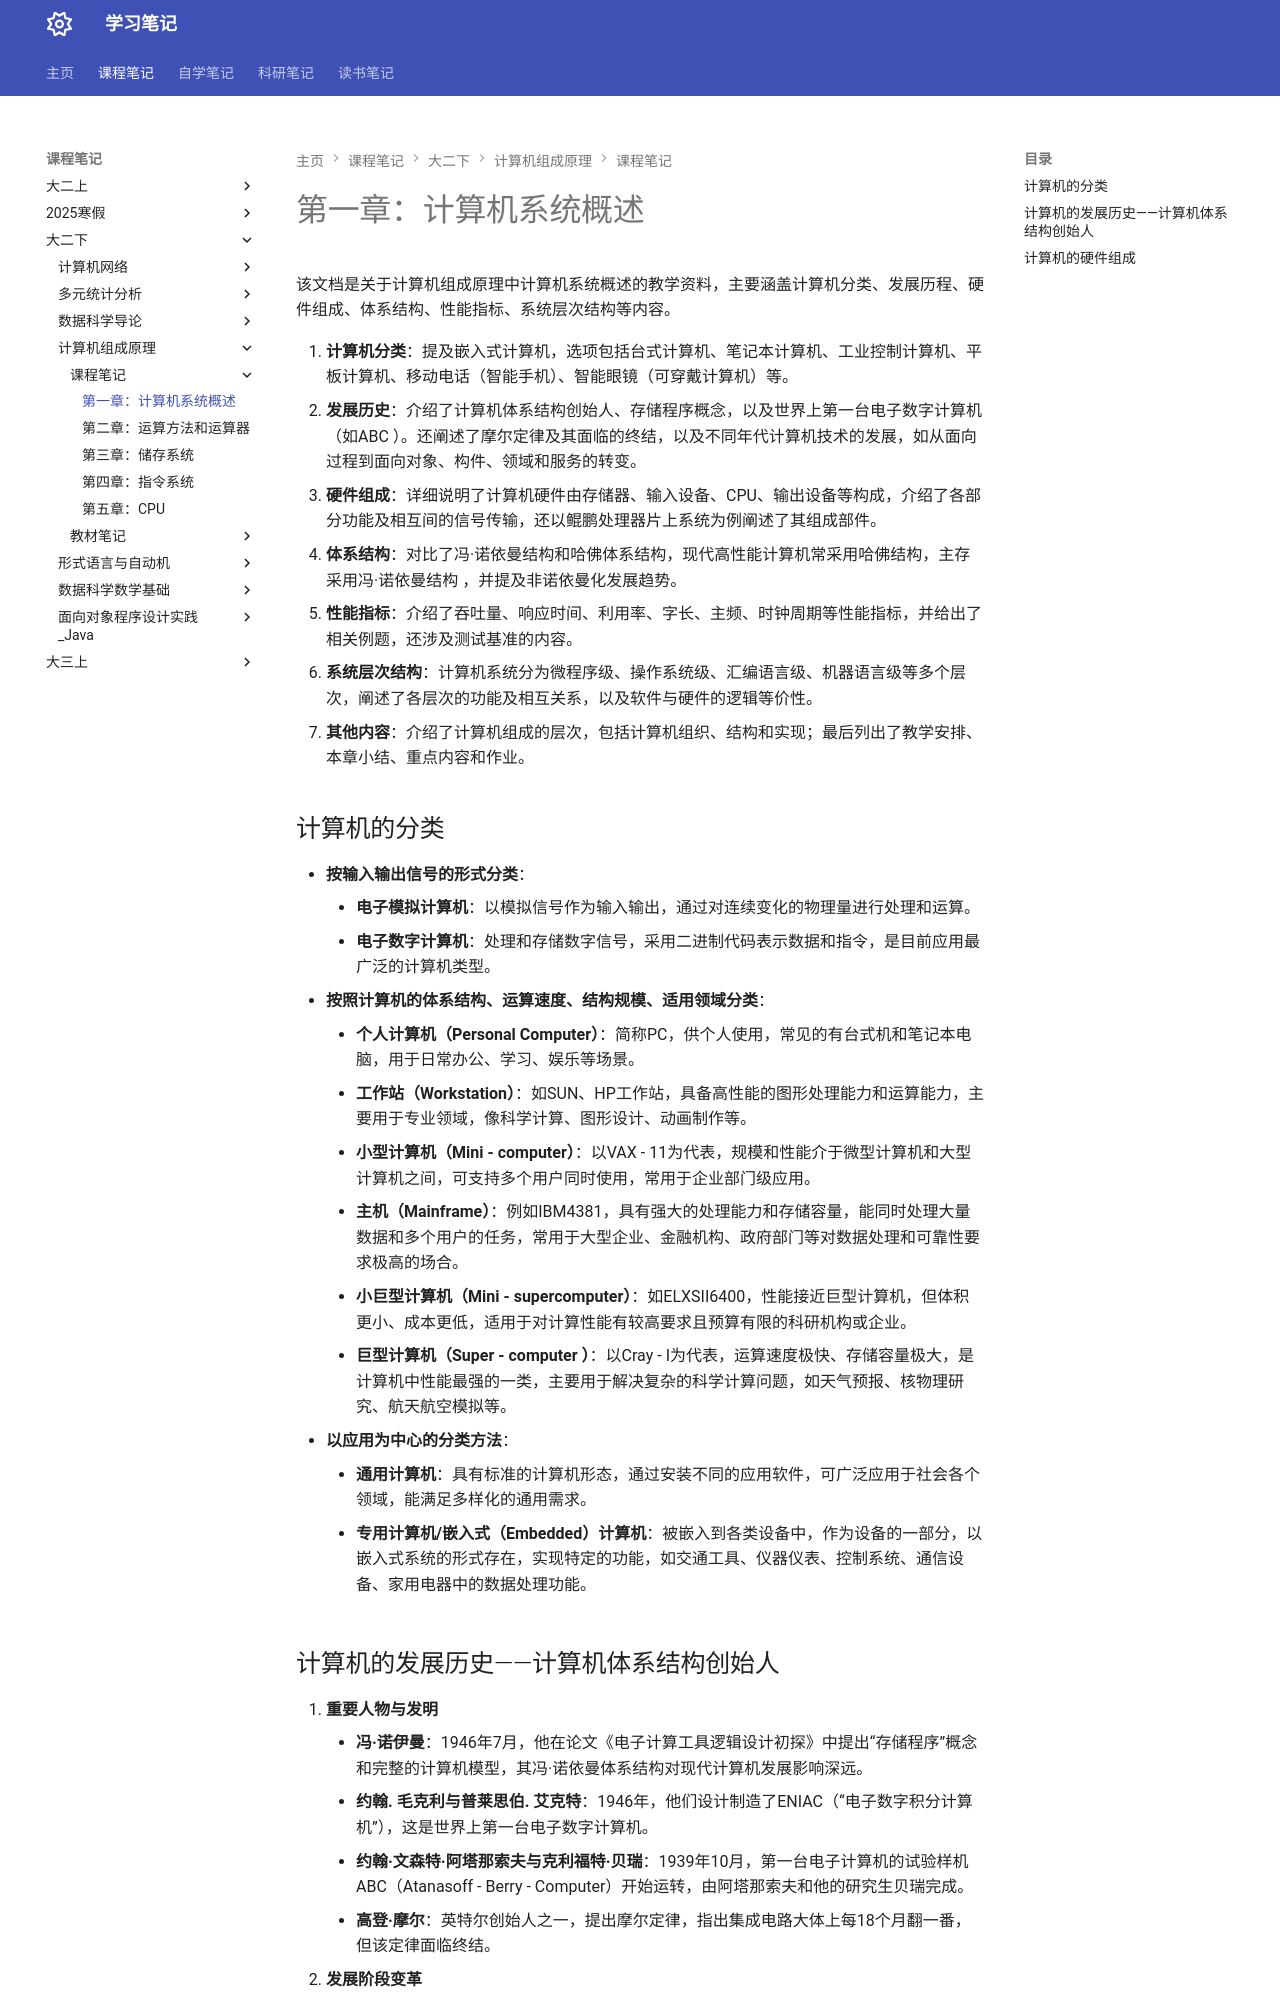

repository: naimore3/Naimore3-s-Learning-Notes · page: 课程笔记/大二下/计算机组成原理/课程笔记/第一章_计算机系统概述/第一章_计算机系统概述/index.html · generator: mkdocs

# 第一章：计算机系统概述
该文档是关于计算机组成原理中计算机系统概述的教学资料，主要涵盖计算机分类、发展历程、硬件组成、体系结构、性能指标、系统层次结构等内容。

1. **计算机分类**：提及嵌入式计算机，选项包括台式计算机、笔记本计算机、工业控制计算机、平板计算机、移动电话（智能手机）、智能眼镜（可穿戴计算机）等。
2. **发展历史**：介绍了计算机体系结构创始人、存储程序概念，以及世界上第一台电子数字计算机（如ABC ）。还阐述了摩尔定律及其面临的终结，以及不同年代计算机技术的发展，如从面向过程到面向对象、构件、领域和服务的转变。
3. **硬件组成**：详细说明了计算机硬件由存储器、输入设备、CPU、输出设备等构成，介绍了各部分功能及相互间的信号传输，还以鲲鹏处理器片上系统为例阐述了其组成部件。
4. **体系结构**：对比了冯·诺依曼结构和哈佛体系结构，现代高性能计算机常采用哈佛结构，主存采用冯·诺依曼结构 ，并提及非诺依曼化发展趋势。
5. **性能指标**：介绍了吞吐量、响应时间、利用率、字长、主频、时钟周期等性能指标，并给出了相关例题，还涉及测试基准的内容。
6. **系统层次结构**：计算机系统分为微程序级、操作系统级、汇编语言级、机器语言级等多个层次，阐述了各层次的功能及相互关系，以及软件与硬件的逻辑等价性。
7. **其他内容**：介绍了计算机组成的层次，包括计算机组织、结构和实现；最后列出了教学安排、本章小结、重点内容和作业。 
## 计算机的分类
- **按输入输出信号的形式分类**：
    - **电子模拟计算机**：以模拟信号作为输入输出，通过对连续变化的物理量进行处理和运算。
    - **电子数字计算机**：处理和存储数字信号，采用二进制代码表示数据和指令，是目前应用最广泛的计算机类型。
- **按照计算机的体系结构、运算速度、结构规模、适用领域分类**：
    - **个人计算机（Personal Computer）**：简称PC，供个人使用，常见的有台式机和笔记本电脑，用于日常办公、学习、娱乐等场景。
    - **工作站（Workstation）**：如SUN、HP工作站，具备高性能的图形处理能力和运算能力，主要用于专业领域，像科学计算、图形设计、动画制作等。
    - **小型计算机（Mini - computer）**：以VAX - 11为代表，规模和性能介于微型计算机和大型计算机之间，可支持多个用户同时使用，常用于企业部门级应用。
    - **主机（Mainframe）**：例如IBM4381，具有强大的处理能力和存储容量，能同时处理大量数据和多个用户的任务，常用于大型企业、金融机构、政府部门等对数据处理和可靠性要求极高的场合。
    - **小巨型计算机（Mini - supercomputer）**：如ELXSII6400，性能接近巨型计算机，但体积更小、成本更低，适用于对计算性能有较高要求且预算有限的科研机构或企业。
    - **巨型计算机（Super - computer ）**：以Cray - I为代表，运算速度极快、存储容量极大，是计算机中性能最强的一类，主要用于解决复杂的科学计算问题，如天气预报、核物理研究、航天航空模拟等。
- **以应用为中心的分类方法**：
    - **通用计算机**：具有标准的计算机形态，通过安装不同的应用软件，可广泛应用于社会各个领域，能满足多样化的通用需求。
    - **专用计算机/嵌入式（Embedded）计算机**：被嵌入到各类设备中，作为设备的一部分，以嵌入式系统的形式存在，实现特定的功能，如交通工具、仪器仪表、控制系统、通信设备、家用电器中的数据处理功能。
